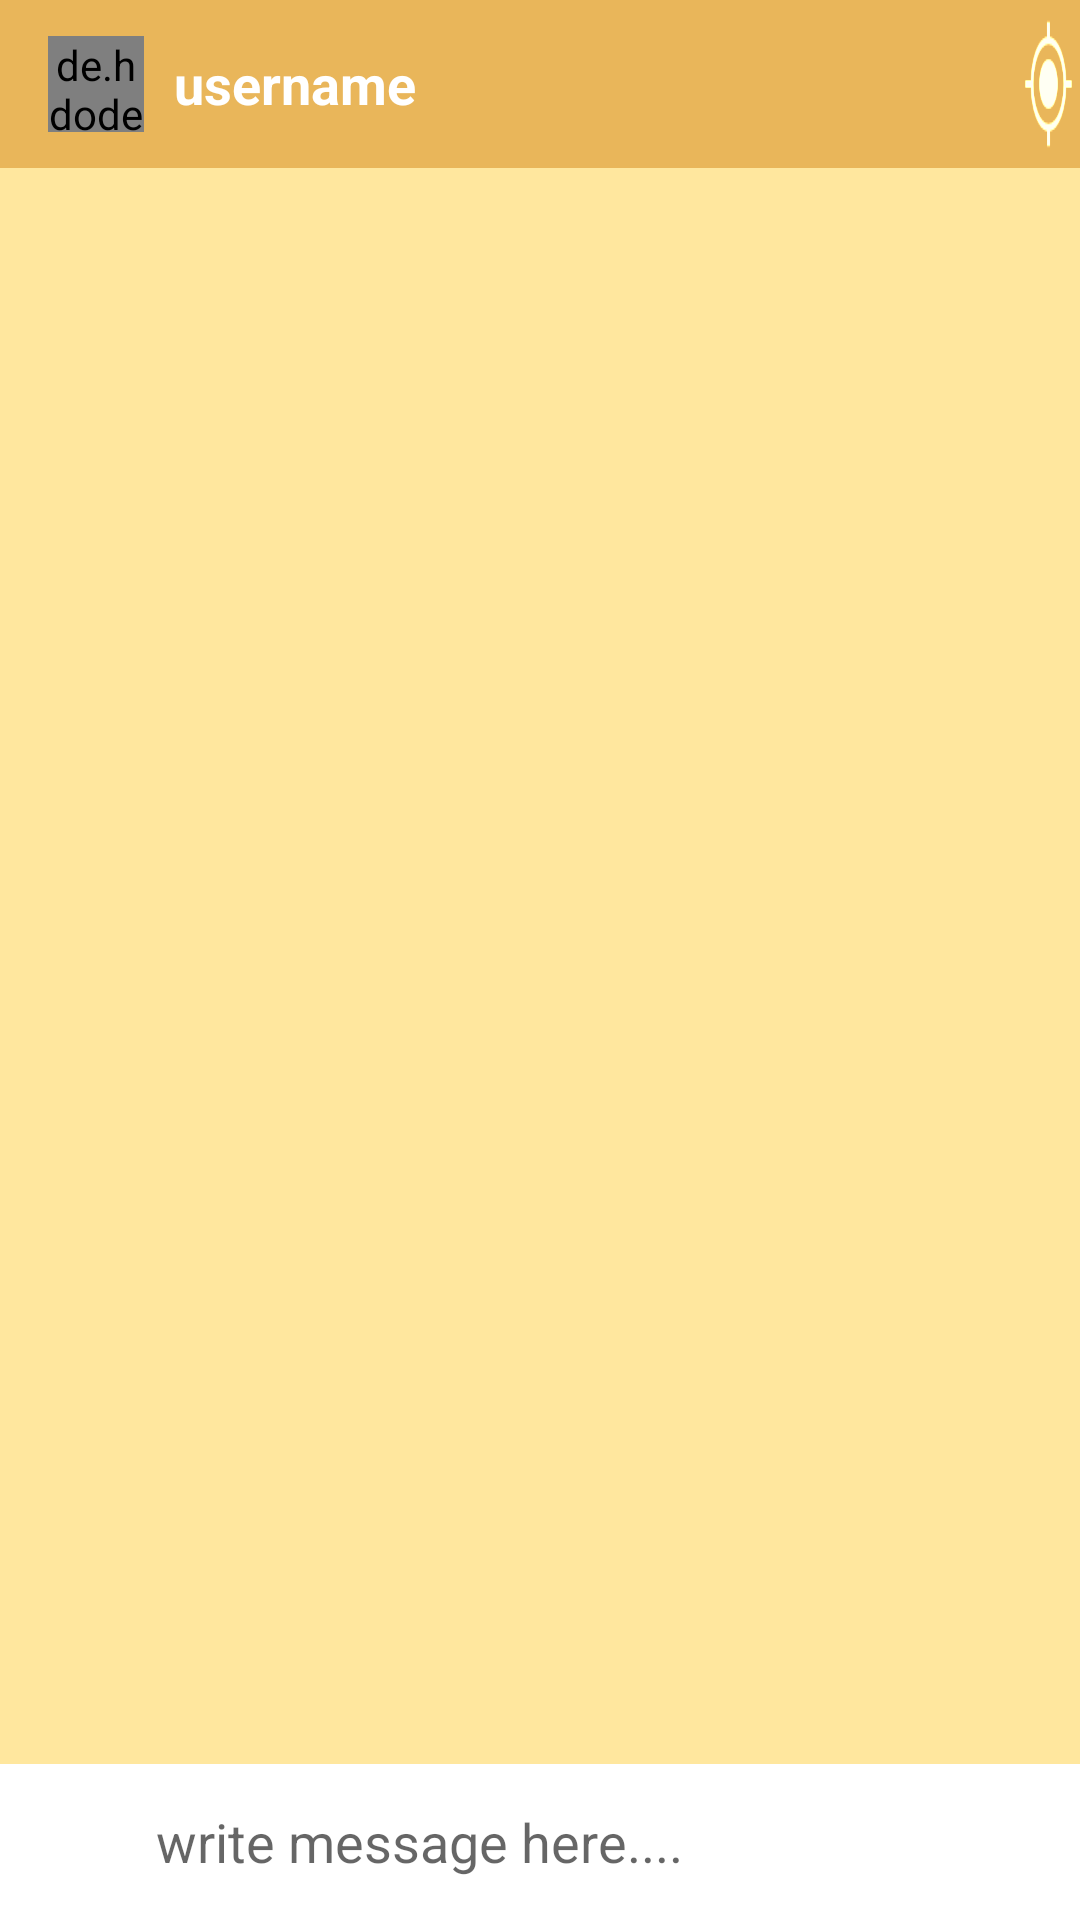

Write the Android layout XML for this screen, with the resource values it uses.
<!-- AndroidManifest.xml: application theme Theme.PocketSchool -->
<!-- res/layout/activity_message_chat_group.xml -->
<?xml version="1.0" encoding="utf-8"?>
<RelativeLayout
    xmlns:android="http://schemas.android.com/apk/res/android"
    xmlns:app="http://schemas.android.com/apk/res-auto"
    xmlns:tools="http://schemas.android.com/tools"
    android:layout_width="match_parent"
    android:layout_height="match_parent"
    tools:context=".MessageChatActivityGroup"
    android:background="#e6e6e6"
    >
    <com.google.android.material.appbar.AppBarLayout
        android:id="@+id/barLayout_message_chat"
        android:layout_width="match_parent"
        android:layout_height="wrap_content"
        android:theme="@style/Theme.AppCompat.DayNight.DarkActionBar"
        >

        <LinearLayout
            android:layout_width="match_parent"
            android:layout_height="match_parent"
            android:orientation="horizontal">

            <androidx.appcompat.widget.Toolbar
                android:id="@+id/toolbar_message_chat"
                android:layout_width="339dp"
                android:layout_height="wrap_content"
                android:background="@color/mostaza"
                app:popupTheme="@style/ThemeOverlay.AppCompat.Light">

                <de.hdodenhof.circleimageview.CircleImageView
                    android:id="@+id/profile_image_mchat"
                    android:layout_width="32dp"
                    android:layout_height="32dp"
                    android:src="@drawable/profile"
                    tools:ignore="ImageContrastCheck"></de.hdodenhof.circleimageview.CircleImageView>

                <TextView
                    android:id="@+id/username_mchat"
                    android:layout_width="wrap_content"
                    android:layout_height="wrap_content"
                    android:layout_marginLeft="26dp"
                    android:text="username"
                    android:textColor="@android:color/white"
                    android:textSize="18sp"
                    android:textStyle="bold"></TextView>
            </androidx.appcompat.widget.Toolbar>

            <ImageView
                android:id="@+id/send_location_btn2"
                android:layout_width="40dp"
                android:layout_height="match_parent"
                android:layout_weight="1"
                android:background="@android:drawable/ic_menu_mylocation"
                android:backgroundTint="@color/mostaza"
                android:backgroundTintMode="add"></ImageView>

        </LinearLayout>

    </com.google.android.material.appbar.AppBarLayout>

    <androidx.recyclerview.widget.RecyclerView
        android:id="@+id/recycler_view_chats"
        android:layout_width="match_parent"
        android:layout_height="match_parent"
        android:layout_above="@+id/relative_layout_bottom"
        android:layout_below="@id/barLayout_message_chat"
        android:background="@color/amarillo"></androidx.recyclerview.widget.RecyclerView>

    <RelativeLayout
        android:id="@+id/relative_layout_bottom"
        android:layout_width="match_parent"
        android:layout_height="wrap_content"
        android:padding="6dp"
        android:background="#fff"
        android:layout_alignParentBottom="true"
        >

        <ImageView
            android:id="@+id/attact_image_file_btn"
            android:layout_width="40dp"
            android:layout_height="40dp"
            android:layout_alignParentStart="true"
            android:layout_alignParentLeft="true"
            android:background="@drawable/ic_attach_file"
            android:backgroundTint="@color/mostaza"></ImageView>
        <EditText
            android:id="@+id/text_message"
            android:layout_width="wrap_content"
            android:layout_height="wrap_content"
            android:background="@android:color/transparent"
            android:hint="write message here...."
            android:layout_toRightOf="@+id/attact_image_file_btn"
            android:layout_toLeftOf="@+id/send_message_btn"
            android:layout_centerVertical="true"
            android:layout_marginLeft="6dp"
            android:layout_marginRight="6dp">
        </EditText>

        <ImageView
            android:id="@+id/send_message_btn"
            android:layout_width="40dp"
            android:layout_height="40dp"
            android:layout_alignParentEnd="true"
            android:layout_alignParentRight="true"
            android:backgroundTint="@color/mostaza"
            android:background="@drawable/ic_action_name"></ImageView>


    </RelativeLayout>

</RelativeLayout>
<!-- resources referenced by this layout -->
<resources>
  <color name="amarillo">#FFE79E</color>
  <color name="mostaza">#E9B65A</color>
  <style name="Theme.PocketSchool" parent="Theme.MaterialComponents.DayNight.DarkActionBar">
          
          <item name="colorPrimary">@color/purple_500</item>
          <item name="colorPrimaryVariant">@color/purple_700</item>
          <item name="colorOnPrimary">@color/white</item>
          
          <item name="colorSecondary">@color/teal_200</item>
          <item name="colorSecondaryVariant">@color/teal_700</item>
          <item name="colorOnSecondary">@color/black</item>
          
          <item name="android:statusBarColor" tools:targetApi="l">?attr/colorPrimaryVariant</item>
          
      </style>
  <color name="purple_500">#FF6200EE</color>
  <color name="purple_700">#FF3700B3</color>
  <color name="white">#FFFFFFFF</color>
  <color name="teal_200">#FF03DAC5</color>
  <color name="teal_700">#FF018786</color>
  <color name="black">#FF000000</color>
</resources>
